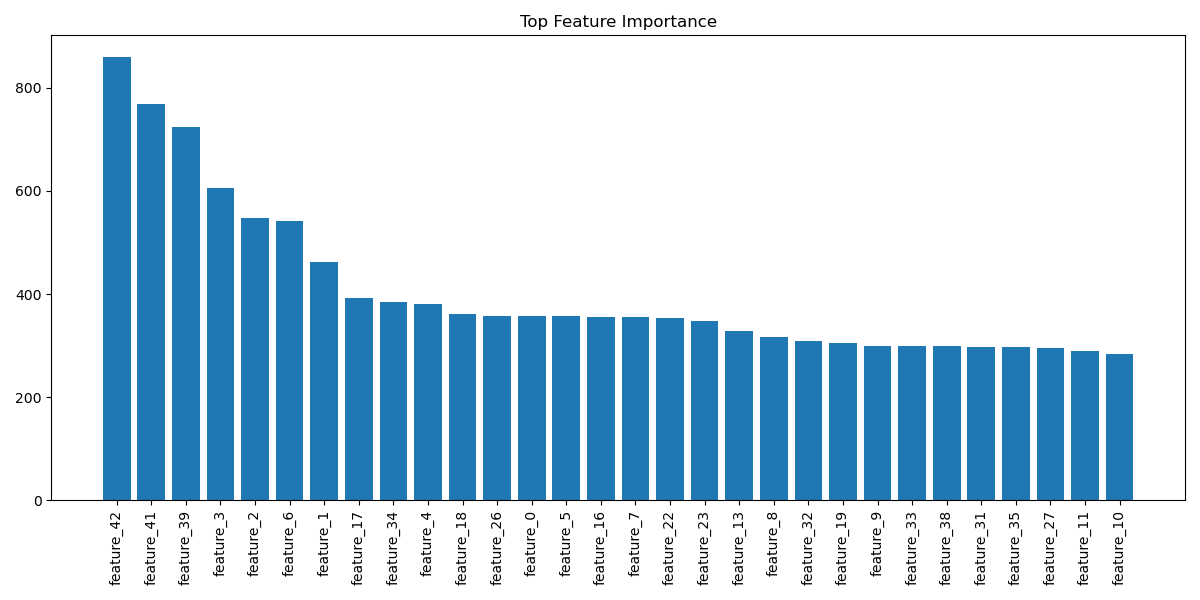

Source data for this figure (header and first rows):
feature, importance
feature_42, 859
feature_41, 769
feature_39, 725
feature_3, 606
feature_2, 547
feature_6, 541
feature_1, 462
feature_17, 393
feature_34, 385
feature_4, 381
feature_18, 362
feature_26, 358
feature_0, 357
feature_5, 357
feature_16, 356
feature_7, 355
feature_22, 354
feature_23, 347
feature_13, 329
feature_8, 317
feature_32, 308
feature_19, 304
feature_9, 300
feature_33, 300
feature_38, 300
feature_31, 298
feature_35, 298
feature_27, 296
feature_11, 290
feature_10, 283
feature_36, 279
feature_12, 275
feature_37, 274
feature_25, 273
feature_24, 267
feature_40, 262
feature_28, 262
feature_21, 262
feature_30, 256
feature_20, 252
feature_14, 249
feature_15, 239
feature_29, 235
